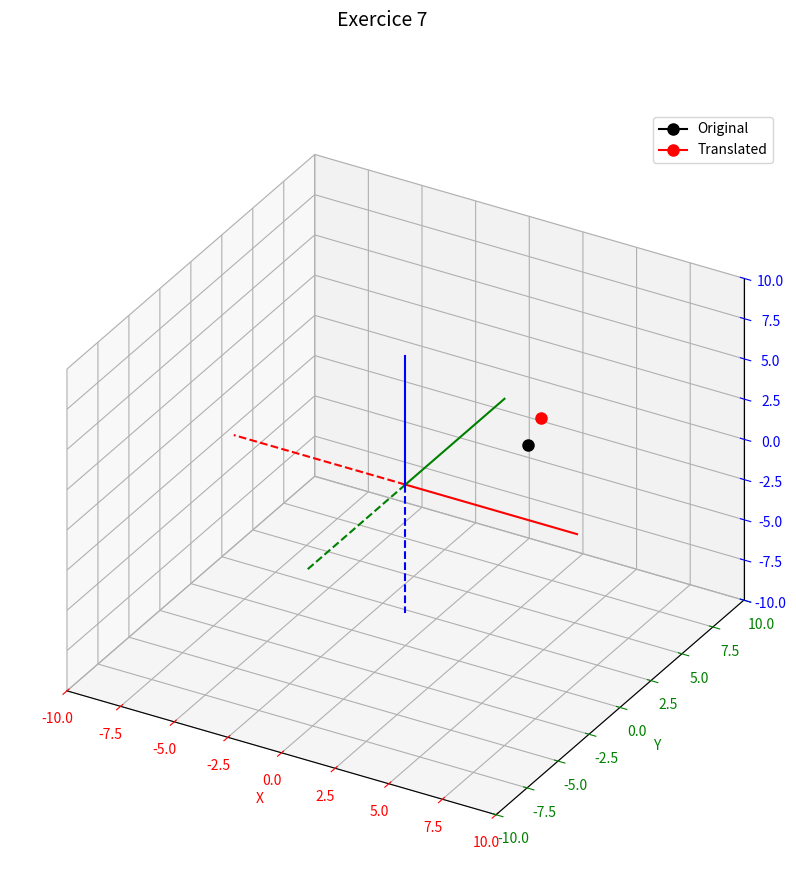
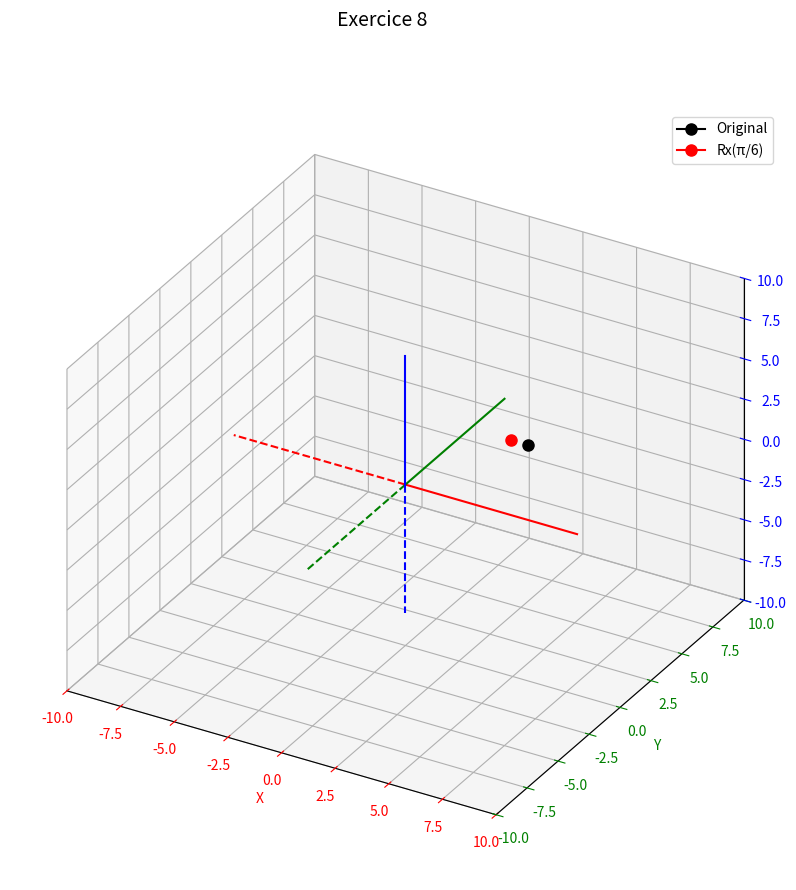
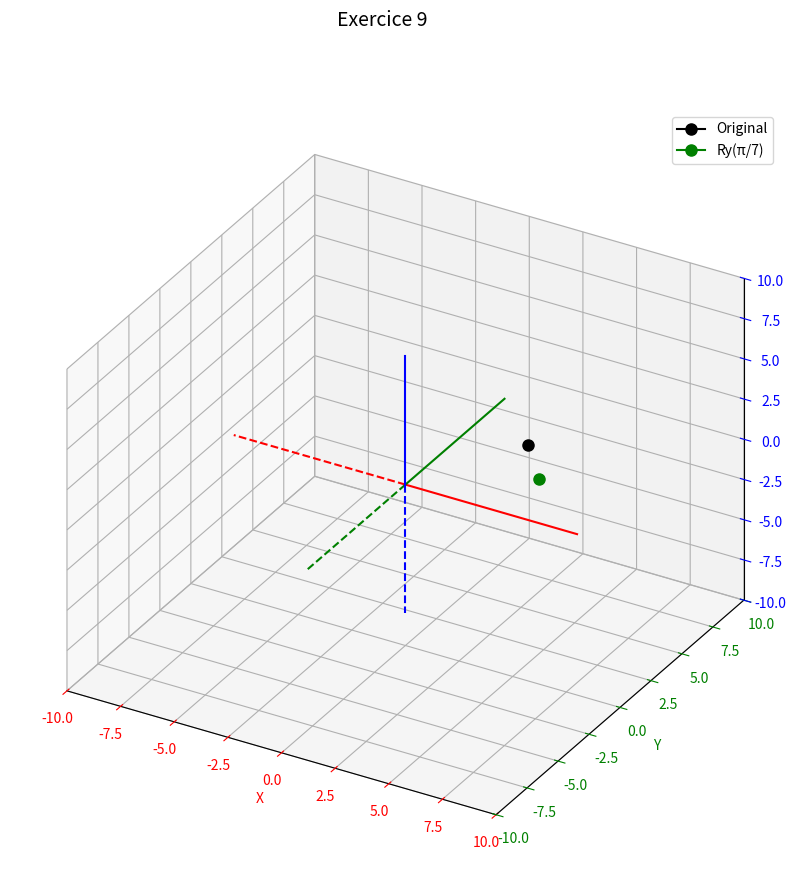
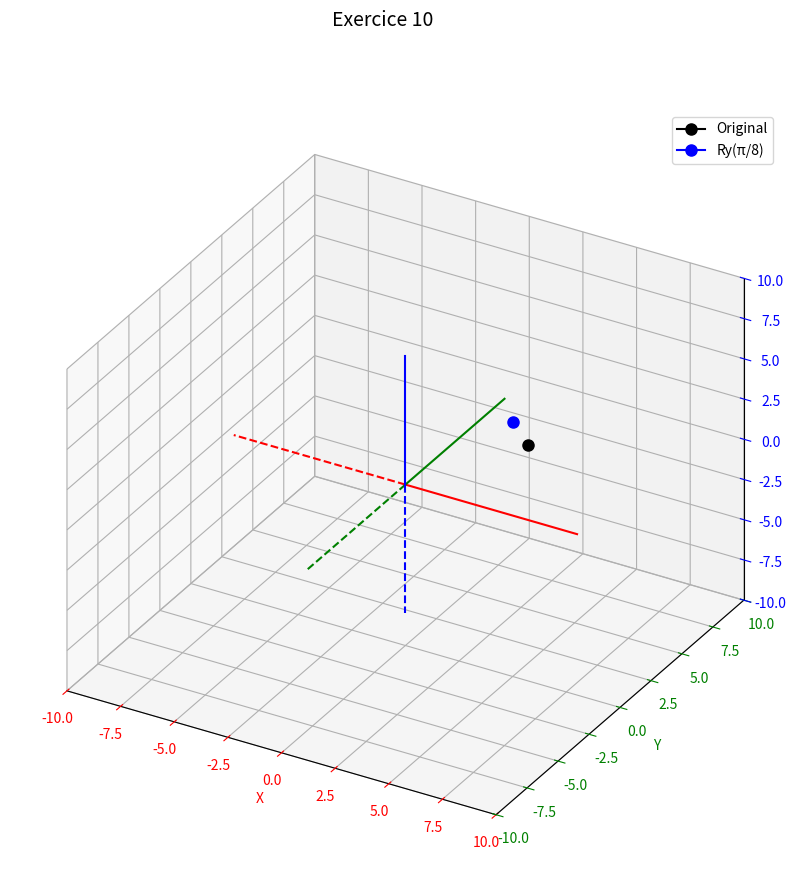
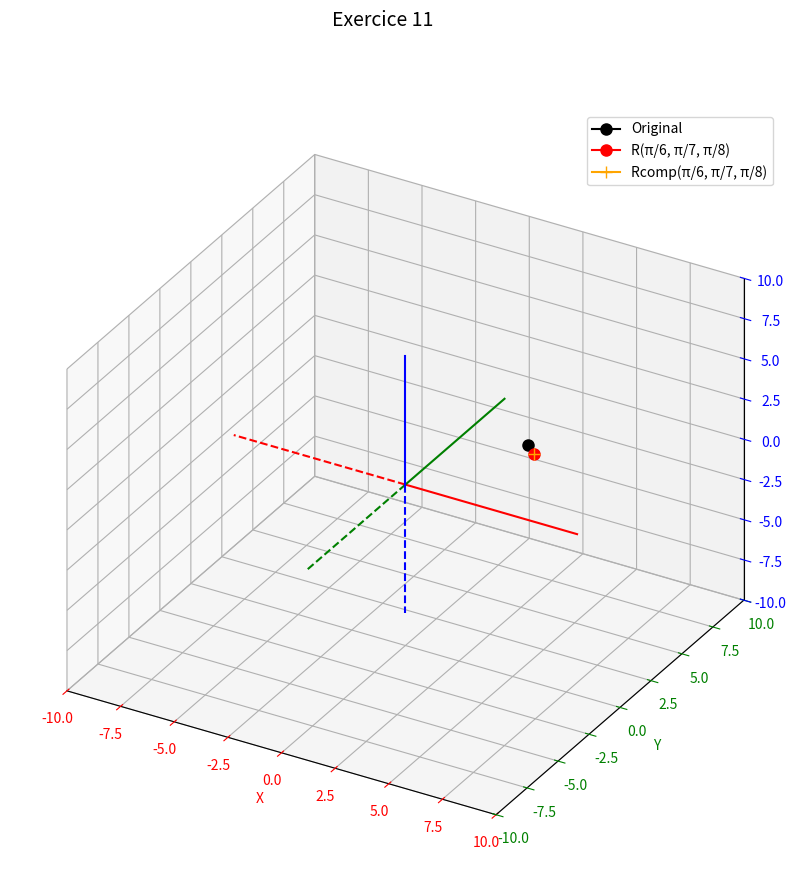
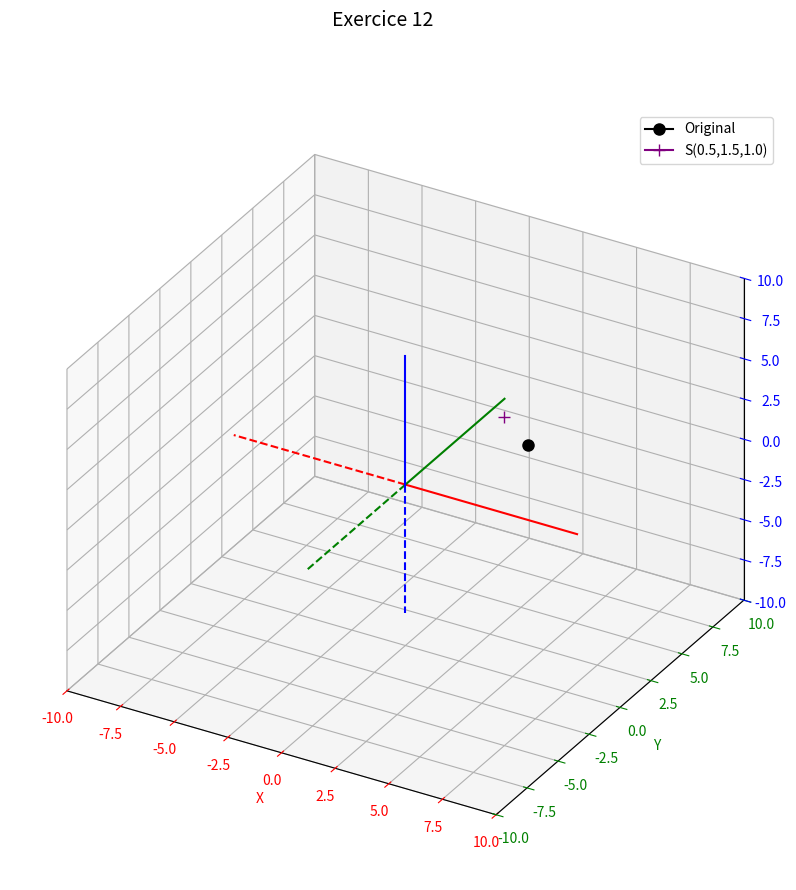

These figures' Python source, in order:
import matplotlib.pyplot as plt
import numpy as np

def init_3d_axes(title="3D Scene"):
    """Initialise une fenêtre matplotlib 3D avec les paramètres standards."""
    fig = plt.figure(figsize=(10, 10))
    fig.suptitle(title, fontsize=14)
    axes = plt.axes(projection="3d", proj_type='ortho')
 
    axes.set_xlim(-10, 10)
    axes.set_ylim(-10, 10)
    axes.set_zlim(-10, 10)
 
    axes.set_xlabel('X')
    axes.set_ylabel('Y')
    axes.set_zlabel('Z')
 
    axes.xaxis.label.set_color('red')
    axes.yaxis.label.set_color('green')
    axes.zaxis.label.set_color('blue')
 
    axes.tick_params(axis='x', colors='red')
    axes.tick_params(axis='y', colors='green')
    axes.tick_params(axis='z', colors='blue')
 
    return axes

def draw_referential(axes):
    """
    Dessine le repère 3D avec :
    - X en rouge, Y en vert, Z en bleu
    - Partie positive en trait plein, partie négative en tirets
    """
    length = 8
 
    # Axe X (rouge)
    axes.plot([0, length], [0, 0], [0, 0], color='red',   linestyle='solid')
    axes.plot([0, -length], [0, 0], [0, 0], color='red',  linestyle='dashed')
 
    # Axe Y (vert)
    axes.plot([0, 0], [0, length], [0, 0], color='green',  linestyle='solid')
    axes.plot([0, 0], [0, -length], [0, 0], color='green', linestyle='dashed')
 
    # Axe Z (bleu)
    axes.plot([0, 0], [0, 0], [0, length], color='blue',   linestyle='solid')
    axes.plot([0, 0], [0, 0], [0, -length], color='blue',  linestyle='dashed')

def toHomogeneous(v: tuple) -> np.array:
    """
    Input:
        v : tuple
    Output
        result = np.array

    Function that that takes in parameter a tuple v representing a vector expressed within Euclidean coordinates 
    and that returns a np.array representing the equivalent vector within homogeneous coordinates
    """
    result = np.array(list(v) + [1.0])
    print(f"""Function toHomogeneous :
Input > v : {v}
Output > {result}
          """)
    return result

def toEuclidean(v: tuple) -> np.array:
    """
    Input:
        v : tuple
    Output
        result = np.array

    Function hat takes in parameter a tuple v representing a vector expressed within homogeneous coordinates 
    and that returns a np.array representing the equivalent vector within Euclidean coordinates
    """
    v=np.array(v)
    result= v[:-1] / v[-1]
    print(f"""Function toEuclidian :
Input > v : {v}
Output > {result}
          """)
    return result

def translate_point_hc(point, alpha, beta, gamma):
    """
    Function that takes in parameter the homogeneous representation of a point 
    and that return the homogeneous vector resulting of the translation (x,y,z) of 
    along vector (alpha, beta, gamma)
    """
    T = np.array([[1,0,0,alpha],
                 [0,1,0,beta],
                 [0,0,1,gamma],
                 [0,0,0,1]])
    
    result=T.dot(point.T)

    print(f""" Function translate_point_hc :
Translatation matrix : {T}
Point : {point}
Result : {result}
            """)
    return result

def rot_x_point(point, omega):
    """
Function that takes in parameter an homegeneous vector that represents a point (x,y,z)
and returns the homogeneous vector that represents the rotated point around X axis by an angle omega (expressed in radians).
    """
    c, s = np.cos(omega), np.sin(omega)
    Rx = np.array([
        [1,  0,  0,  0],
        [0,  c, -s,  0],
        [0,  s,  c,  0],
        [0,  0,  0,  1]
    ])
    
    result = Rx.dot(point.T)

    print(f""" Function rot_x_point :
Rotation matrix : {Rx}
Point : {point}
Result : {result}
            """)
    
    return result

def rot_y_point(point, phi):
    """
Function that takes in parameter an homegeneous vector that represents a point (x,y,z)
and returns the homogeneous vector that represents the rotated point around Y axis by an angle phi (expressed in radians).
    """
    c, s = np.cos(phi), np.sin(phi)
    Ry = np.array([
        [c, 0,  s,  0],
        [0, 1, 0,  0],
        [-s, 0, c,  0],
        [0, 0,  0,  1]
    ])
    
    result = Ry.dot(point.T)

    print(f""" Function rot_y_point :
Rotation matrix : {Ry}
Point : {point}
Result : {result}
            """)
    return result

def rot_z_point(point, kappa):
    """
Function that takes in parameter an homegeneous vector that represents a point (x,y,z)
and returns the homogeneous vector that represents the rotated point around Z axis by an angle kappa (expressed in radians).
    """
    c, s = np.cos(kappa), np.sin(kappa)
    Rz = np.array([
        [c, -s, 0, 0],
        [s, c, 0,  0],
        [0, 0, 1,  0],
        [0, 0,  0, 1]
    ])
    
    result = Rz.dot(point.T)

    print(f""" Function rot_z_point :
Rotation matrix : {Rz}
Point : {point}
Result : {result}
            """)
    return result

def rot_point(point, omega, phi, kappa):
    """
Function that takes in parameter an homegeneous vector that represents a point (x,y,z) 
and returns the homogeneous vector that represents the rotated point around the three axis X, Y and Z axis by angles omega, phi and kappa respectively (expressed in radians).
    """
    cx, sx = np.cos(omega), np.sin(omega)
    cy, sy = np.cos(phi),   np.sin(phi)
    cz, sz = np.cos(kappa), np.sin(kappa)

    R = np.array([
        [cz*cy, (cz*sy*sx)-(sz*cx), (cz*sy*cx)+(sz*sx), 0],
        [sz*cy, (sz*sy*sx)+(cz*cx), (sz*sy*cx)-(cz*sx),  0],
        [-sy, cy*sx, cy*cx,  0],
        [0, 0,  0, 1]
    ])

    result = R.dot(point.T)

    print(f""" Function rot_point :
Rotation matrix : {R}
Point : {point}
Result : {result}
            """)
    return result

def rot_point_comp(point, omega, phi, kappa):
    """
Function that takes in parameter an homegeneous vector that represents a point (x,y,z) 
and returns the homogeneous vector that represents the rotated point around the three axis X, Y and Z axis by angles omega, phi and kappa respectively (expressed in radians).
Using the comp version    
    """

    result = rot_x_point(point, omega)
    result = rot_y_point(result, phi)
    result = rot_z_point(result, kappa)

    print(f""" Function rot_point_comp :
Point : {point}
Result : {result}
            """)
    
    return result

def scale_point(point, sx, sy, sz):
    """
Function that takes in parameter an homegeneous vector that represents a point (x,y,z)
and returns the homogeneous vector that represents the scaled point along the three axis X, Y 
and Z axis by factors sx, sy and sz respectively.
    """
    S = np.array([
        [sx, 0, 0, 0],
        [0, sy, 0, 0],
        [0, 0, sz, 0],
        [0, 0,  0, 1]
    ])

    result = S.dot(point.T)

    print(f""" Function scale_point :
Scale matrix : {S}
Point : {point}
Result : {result}
            """)
    return result

def create_transform(tx, ty, tz, sx, sy, sz, omega, phi, kappa) -> np.array:
    """
    Function that takes in parameter translation parameters tx, ty and tz, scale parameters sx, sy and sz and rotation angles omega, phi and kappa 
    and that return a 4 x 4 np.array that represent the combined homogeneous transform matrix
    F = T(tx,ty,tz) @ S(sx,sy,sz) @ Rz(kappa) @ Ry(phi) @ Rx(omega)
  
    Input:
        tx, ty, tz (float): Translation along X, Y, Z.
        sx, sy, sz (float): Scale factors along X, Y, Z.
        omega (float)      : Rotation around X axis in radians.
        phi   (float)      : Rotation around Y axis in radians.
        kappa (float)      : Rotation around Z axis in radians.
 
    Output:
        np.array: 4x4 transformation matrix.
    """
    co, so = np.cos(omega), np.sin(omega)
    cp, sp = np.cos(phi),   np.sin(phi)
    ck, sk = np.cos(kappa), np.sin(kappa)
 
    F = np.array([
        [sx*ck*cp,  sx*(ck*sp*so - sk*co),  sx*(ck*sp*co + sk*so),  tx],
        [sy*sk*cp,  sy*(sk*sp*so + ck*co),  sy*(sk*sp*co - ck*so),  ty],
        [-sz*sp,    sz*cp*so,               sz*cp*co,               tz],
        [0,         0,                       0,                      1 ]
    ])
    
    return F

def transform(v: tuple, m) -> np.array:
    """
    Function that takes in parameter a tuple v that represents a vector expressed within homogeneous coordinates and
    a 4 x 4 matrix m that represents an homogeneous transformation and that returns a np.array that represents the transformed vector expressed within homogeneous coordinates.
 
    Input:
        v (tuple): Vector in homogeneous coordinates.
        m (np.array): 4x4 homogeneous transformation matrix.
 
    Output:
        np.array: Transformed vector in homogeneous coordinates.
    """
    result = m.dot(np.array(v))
    print(f""" Function transform :
Transform matrix : {m}
Point : {v}
Result : {result}
            """)
    
    return result

### MAIN ###
# Exercise 5
print("""
######################
#     EXERCISE 5     #
######################
            """)
v_euclidian = (1.0, 2.0, 3.0)
v_homogeneous = toHomogeneous(v_euclidian)

# Exercise 6
print("""
######################
#     EXERCISE 6     #
######################
            """)
v_homogeneous_bis=(2.0,4.0,6.0,2.0)
v_euclidian_bis= toEuclidean(v_homogeneous_bis)

# Exercise 7
print("""
######################
#     EXERCISE 7     #
######################
            """)
point=(4.0,3.0,2.0)
point=toHomogeneous(point)
translate_vector=(0.0,1.0,1.0)

point_translated=toEuclidean(translate_point_hc(point, *translate_vector))

px, py, pz = toEuclidean(point)
tx, ty, tz = point_translated

axes = init_3d_axes(title="Exercice 7")
draw_referential(axes)

axes.plot(px, py, pz,  marker='o', color='black', markersize=8, label="Original")
axes.plot(tx, ty, tz, marker='o', color='red',   markersize=8, label="Translated")
axes.legend()
#plt.show()

# Exercise 8
print("""
######################
#     EXERCISE 8     #
######################
            """)
point=(4.0, 3.0, 2.0)
point=toHomogeneous(point)
rotation_angle=np.pi/6

point_rotated=toEuclidean(rot_x_point(point, rotation_angle))

px, py, pz = toEuclidean(point)
rx, ry, rz = point_rotated

axes = init_3d_axes(title="Exercice 8")
draw_referential(axes)

axes.plot(px, py, pz,  marker='o', color='black', markersize=8, label="Original")
axes.plot(*point_rotated, marker='o', color='red',   markersize=8, label="Rx(π/6)")
axes.legend()
#plt.show()

# Exercise 9
print("""
######################
#     EXERCISE 9     #
######################
            """)
point=(4.0, 3.0, 2.0)
point=toHomogeneous(point)
rotation_angle=np.pi/7

point_rotated=toEuclidean(rot_y_point(point, rotation_angle))

px, py, pz = toEuclidean(point)
rx, ry, rz = point_rotated

axes = init_3d_axes(title="Exercice 9")
draw_referential(axes)

axes.plot(px, py, pz,  marker='o', color='black', markersize=8, label="Original")
axes.plot(*point_rotated, marker='o', color='green',   markersize=8, label="Ry(π/7)")
axes.legend()
#plt.show()

# Exercise 10
print("""
######################
#     EXERCISE 10    #
######################
            """)
point=(4.0, 3.0, 2.0)
point=toHomogeneous(point)
rotation_angle=np.pi/8

point_rotated=toEuclidean(rot_z_point(point, rotation_angle))

px, py, pz = toEuclidean(point)
rx, ry, rz = point_rotated

axes = init_3d_axes(title="Exercice 10")
draw_referential(axes)

axes.plot(px, py, pz,  marker='o', color='black', markersize=8, label="Original")
axes.plot(*point_rotated, marker='o', color='blue',   markersize=8, label="Ry(π/8)")
axes.legend()
#plt.show()

# Exercise 11
print("""
######################
#     EXERCISE 11    #
######################
            """)
point=(4.0, 3.0, 2.0)
point=toHomogeneous(point)
rotation_angle_vector=(np.pi/6, np.pi/7,np.pi/8) #alpha, beta, gamma

point_rotated=toEuclidean(rot_point(point, *rotation_angle_vector))
point_rotated_comp=toEuclidean(rot_point_comp(point, *rotation_angle_vector))

px, py, pz = toEuclidean(point)
rx, ry, rz = point_rotated
r2x, r2y, r2z = point_rotated_comp

axes = init_3d_axes(title="Exercice 11")
draw_referential(axes)

axes.plot(px, py, pz,  marker='o', color='black', markersize=8, label="Original")
axes.plot(*point_rotated, marker='o', color='red',   markersize=8, label="R(π/6, π/7, π/8)")
axes.plot(*point_rotated_comp, marker='+', color='orange',   markersize=8, label="Rcomp(π/6, π/7, π/8)")
axes.legend()
#plt.show()

# Exercise 12
print("""
######################
#     EXERCISE 12    #
######################
            """)
point=(4.0, 3.0, 2.0)
point=toHomogeneous(point)
scale_vector=(0.5,1.5,1.0)

point_scaled=toEuclidean(scale_point(point, *scale_vector))

px, py, pz = toEuclidean(point)
sx, sy, sz = point_scaled

axes = init_3d_axes(title="Exercice 12")
draw_referential(axes)

axes.plot(px, py, pz,  marker='o', color='black', markersize=8, label="Original")
axes.plot(*point_scaled, marker='+', color='purple',   markersize=8, label="S(0.5,1.5,1.0)")
axes.legend()
plt.show()

# Exercise 13
print("\n" + "#" * 60)
print("Exercise 13 — create_transform")
print("#" * 60)

# Pure rotation (tx=ty=tz=0, sx=sy=sz=1)
F_rot = create_transform(0, 0, 0, 1, 1, 1, np.pi/6, np.pi/7, np.pi/8)
print("Pure rotation (tx=ty=tz=0, sx=sy=sz=1):")
print(np.round(F_rot, 4))

# Pure translation (omega=phi=kappa=0, sx=sy=sz=1)
F_trans = create_transform(1, 2, 3, 1, 1, 1, 0, 0, 0)
print("\nPure translation (angles=0, sx=sy=sz=1):")
print(np.round(F_trans, 4))

# Pure scale (omega=phi=kappa=0, tx=ty=tz=0)
F_scale = create_transform(0, 0, 0, 2, 3, 4, 0, 0, 0)
print("\nPure scale (angles=0, tx=ty=tz=0):")
print(np.round(F_scale, 4))

# Rigid body (sx=sy=sz=1)
F_rigid = create_transform(1, 2, 3, 1, 1, 1, np.pi/6, np.pi/7, np.pi/8)
print("\nRigid body (sx=sy=sz=1):")
print(np.round(F_rigid, 4))

# ------------------------------------------------------------------
# Exercise 14
# ------------------------------------------------------------------
print("\n" + "=" * 60)
print("Exercise 14 — transform")
print("=" * 60)

# Point
p = (4.0, 3.0, 2.0)
p = toHomogeneous(p)

# Case 1: transform == rot_point  (tx=ty=tz=0, sx=sy=sz=1)
translate_vector = (0,0,0)
scale_vector = (1,1,1)
angle_vector = (np.pi/6, np.pi/7, np.pi/8)
F1   = create_transform(*translate_vector, *scale_vector, *angle_vector)
tr1  = toEuclidean(transform(tuple(p), F1))
ref1 = toEuclidean(rot_point(p, *angle_vector))
print(f"Case 1 — transform (pure rotation) : {np.round(tr1,  6)}")
print(f"         rot_point             : {np.round(ref1, 6)}")

# Case 2: transform == translate_point_hc  (omega=phi=kappa=0, sx=sy=sz=1)
translate_vector = (1.0 ,2.0 ,3.0)
scale_vector = (1,1,1)
angle_vector = (0,0,0)
F2   = create_transform(*translate_vector, *scale_vector, *angle_vector)
tr2  = toEuclidean(transform(tuple(p), F2))
ref2 = toEuclidean(translate_point_hc(p, *translate_vector))
print(f"\nCase 2 — transform (pure translation): {np.round(tr2,  6)}")
print(f"         translate_point_hc     : {np.round(ref2, 6)}")

# Case 3: transform == scale_point  (omega=phi=kappa=0, tx=ty=tz=0)
translate_vector = (0,0,0)
scale_vector = (2.0,3.0,4.0)
angle_vector = (0,0,0)
F3   = create_transform(*translate_vector, *scale_vector, *angle_vector)
tr3  = toEuclidean(transform(tuple(p), F3))
ref3 = toEuclidean(scale_point(p, *scale_vector))
print(f"\nCase 3 — transform (pure scale): {np.round(tr3,  6)}")
print(f"         scale_point             : {np.round(ref3, 6)}")
